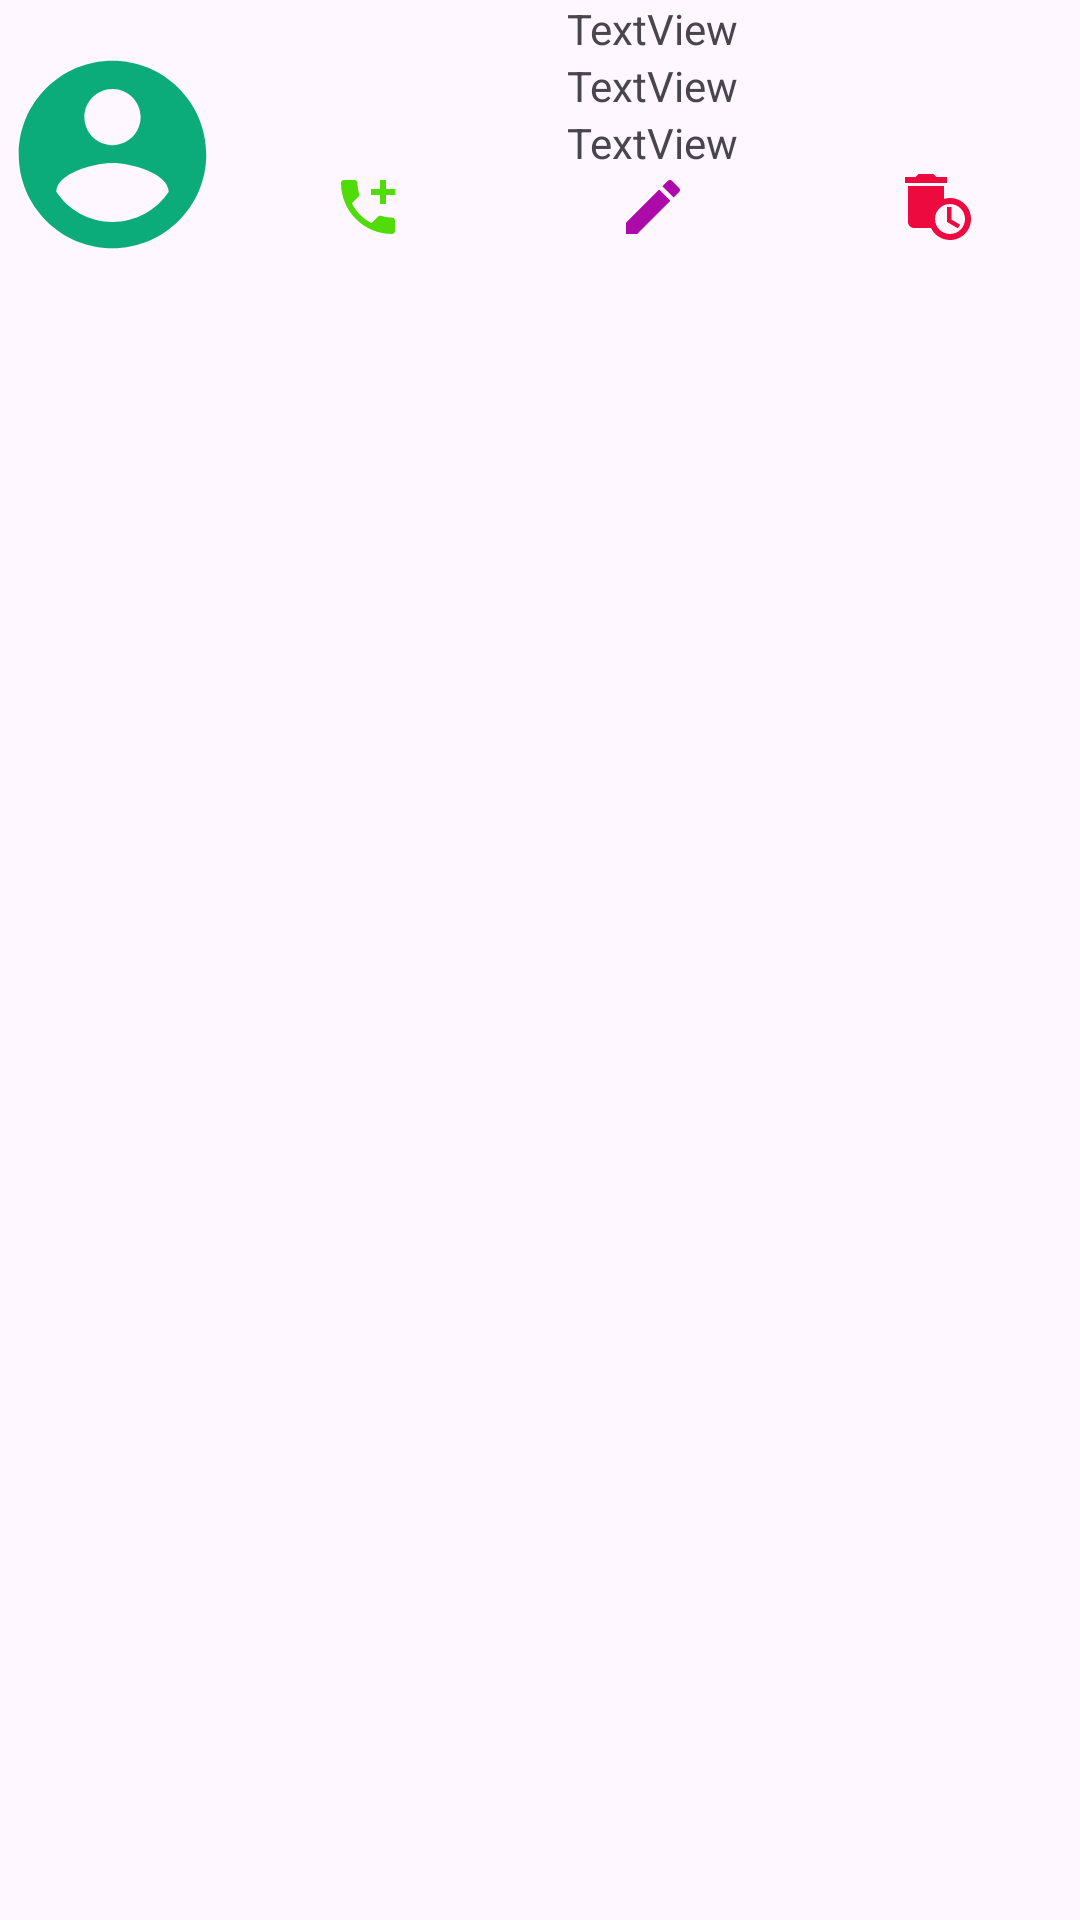

Reconstruct the res/layout file that produces this screen, plus the resources it refers to.
<!-- AndroidManifest.xml: application theme Theme.CallerApp -->
<!-- res/layout/view_contact.xml -->
<?xml version="1.0" encoding="utf-8"?>
<LinearLayout xmlns:android="http://schemas.android.com/apk/res/android"
    xmlns:app="http://schemas.android.com/apk/res-auto"
    android:id="@+id/layout1"
    android:layout_width="match_parent"
    android:layout_height="wrap_content">

    <ImageView
        android:id="@+id/imageView"
        android:layout_width="75dp"
        android:layout_height="103dp"
        app:srcCompat="@drawable/account" />

    <LinearLayout
        android:layout_width="match_parent"
        android:layout_height="match_parent"
        android:orientation="vertical">

        <TextView
            android:id="@+id/tv_fn_contact"
            android:layout_width="match_parent"
            android:layout_height="wrap_content"
            android:text="TextView"
            android:textAlignment="center" />

        <TextView
            android:id="@+id/tv_ln_contact"
            android:layout_width="match_parent"
            android:layout_height="wrap_content"
            android:text="TextView"
            android:textAlignment="center" />

        <TextView
            android:id="@+id/tv_phone_contact"
            android:layout_width="match_parent"
            android:layout_height="wrap_content"
            android:text="TextView"
            android:textAlignment="center" />

        <LinearLayout
            android:layout_width="match_parent"
            android:layout_height="match_parent"
            android:orientation="horizontal">

            <ImageView
                android:id="@+id/ivcall"
                android:layout_width="wrap_content"
                android:layout_height="wrap_content"
                android:layout_weight="1"
                app:srcCompat="@drawable/call" />

            <ImageView
                android:id="@+id/ivedit"
                android:layout_width="wrap_content"
                android:layout_height="wrap_content"
                android:layout_weight="1"
                app:srcCompat="@drawable/edit" />

            <ImageView
                android:id="@+id/ivdelete"
                android:layout_width="wrap_content"
                android:layout_height="wrap_content"
                android:layout_weight="1"
                app:srcCompat="@drawable/del" />

        </LinearLayout>
    </LinearLayout>
</LinearLayout>
<!-- resources referenced by this layout -->
<resources>
  <!-- drawable account (drawable) -->
  <vector xmlns:android="http://schemas.android.com/apk/res/android" android:height="24dp" android:tint="#0BAC79" android:viewportHeight="24" android:viewportWidth="24" android:width="24dp">
        
      <path android:fillColor="@android:color/white" android:pathData="M12,2C6.48,2 2,6.48 2,12s4.48,10 10,10 10,-4.48 10,-10S17.52,2 12,2zM12,5c1.66,0 3,1.34 3,3s-1.34,3 -3,3 -3,-1.34 -3,-3 1.34,-3 3,-3zM12,19.2c-2.5,0 -4.71,-1.28 -6,-3.22 0.03,-1.99 4,-3.08 6,-3.08 1.99,0 5.97,1.09 6,3.08 -1.29,1.94 -3.5,3.22 -6,3.22z"/>
      
  </vector>
  <!-- drawable call (drawable) -->
  <vector xmlns:android="http://schemas.android.com/apk/res/android" android:height="24dp" android:tint="#51DC09" android:viewportHeight="24" android:viewportWidth="24" android:width="24dp">
        
      <path android:fillColor="@android:color/white" android:pathData="M20,15.5c-1.25,0 -2.45,-0.2 -3.57,-0.57 -0.35,-0.11 -0.74,-0.03 -1.02,0.24l-2.2,2.2c-2.83,-1.44 -5.15,-3.75 -6.59,-6.59l2.2,-2.21c0.28,-0.26 0.36,-0.65 0.25,-1C8.7,6.45 8.5,5.25 8.5,4c0,-0.55 -0.45,-1 -1,-1H4c-0.55,0 -1,0.45 -1,1 0,9.39 7.61,17 17,17 0.55,0 1,-0.45 1,-1v-3.5c0,-0.55 -0.45,-1 -1,-1zM21,6h-3V3h-2v3h-3v2h3v3h2V8h3z"/>
      
  </vector>
  <!-- drawable del (drawable) -->
  <vector xmlns:android="http://schemas.android.com/apk/res/android" android:height="24dp" android:tint="#ED0A3F" android:viewportHeight="24" android:viewportWidth="24" android:width="24dp">
        
      <path android:fillColor="@android:color/white" android:pathData="M15,2l-3.5,0l-1,-1l-5,0l-1,1l-3.5,0l0,2l14,0z"/>
        
      <path android:fillColor="@android:color/white" android:pathData="M16,9c-0.7,0 -1.37,0.1 -2,0.29V5H2v12c0,1.1 0.9,2 2,2h5.68c1.12,2.36 3.53,4 6.32,4c3.87,0 7,-3.13 7,-7C23,12.13 19.87,9 16,9zM16,21c-2.76,0 -5,-2.24 -5,-5s2.24,-5 5,-5s5,2.24 5,5S18.76,21 16,21z"/>
        
      <path android:fillColor="@android:color/white" android:pathData="M16.5,12l-1.5,0l0,5l3.6,2.1l0.8,-1.2l-2.9,-1.7z"/>
      
  </vector>
  <!-- drawable edit (drawable) -->
  <vector xmlns:android="http://schemas.android.com/apk/res/android" android:height="24dp" android:tint="#AC0BA9" android:viewportHeight="24" android:viewportWidth="24" android:width="24dp">
        
      <path android:fillColor="@android:color/white" android:pathData="M3,17.25V21h3.75L17.81,9.94l-3.75,-3.75L3,17.25zM20.71,7.04c0.39,-0.39 0.39,-1.02 0,-1.41l-2.34,-2.34c-0.39,-0.39 -1.02,-0.39 -1.41,0l-1.83,1.83 3.75,3.75 1.83,-1.83z"/>
      
  </vector>
  <style name="Theme.CallerApp" parent="Base.Theme.CallerApp" />
  <style name="Base.Theme.CallerApp" parent="Theme.Material3.DayNight.NoActionBar">
          
          <item name="colorPrimaryDark">#673AB7</item>
          <item name="colorPrimary">#3F51B5</item>
          <item name="colorAccent">#2196F3</item>
      </style>
</resources>
